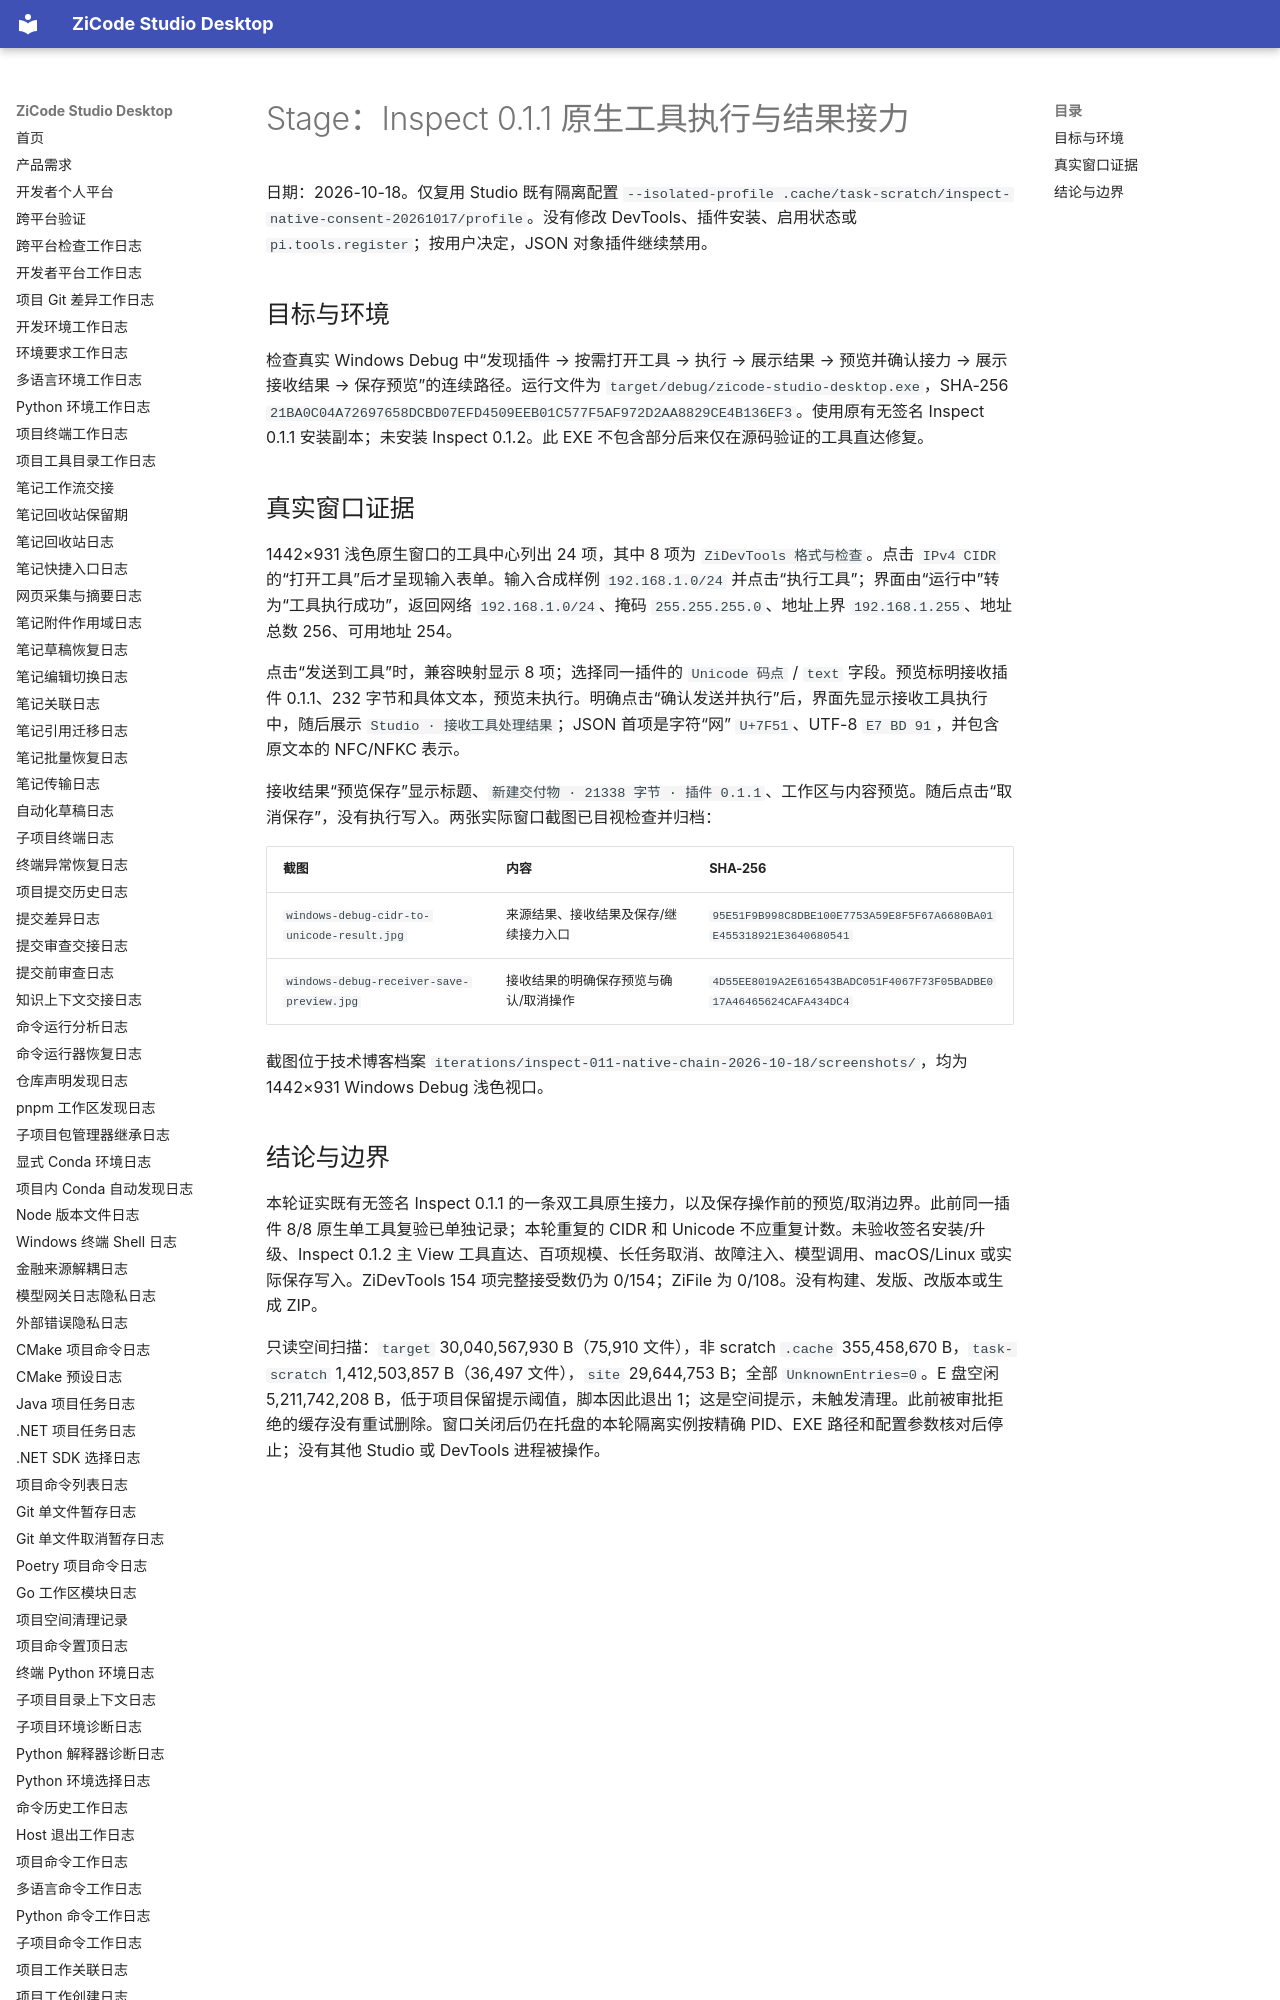

repository: ax2/zicode-studio-desktop · page: iterations/2026-10-18-inspect-011-native-result-chain/index.html · generator: mkdocs

# Stage：Inspect 0.1.1 原生工具执行与结果接力

日期：2026-10-18。仅复用 Studio 既有隔离配置 `--isolated-profile .cache/task-scratch/inspect-native-consent-20261017/profile`。没有修改 DevTools、插件安装、启用状态或 `pi.tools.register`；按用户决定，JSON 对象插件继续禁用。

## 目标与环境

检查真实 Windows Debug 中“发现插件 → 按需打开工具 → 执行 → 展示结果 → 预览并确认接力 → 展示接收结果 → 保存预览”的连续路径。运行文件为 `target/debug/zicode-studio-desktop.exe`，SHA-256 `21BA0C04A72697658DCBD07EFD4509EEB01C577F5AF972D2AA8829CE4B136EF3`。使用原有无签名 Inspect 0.1.1 安装副本；未安装 Inspect 0.1.2。此 EXE 不包含部分后来仅在源码验证的工具直达修复。
